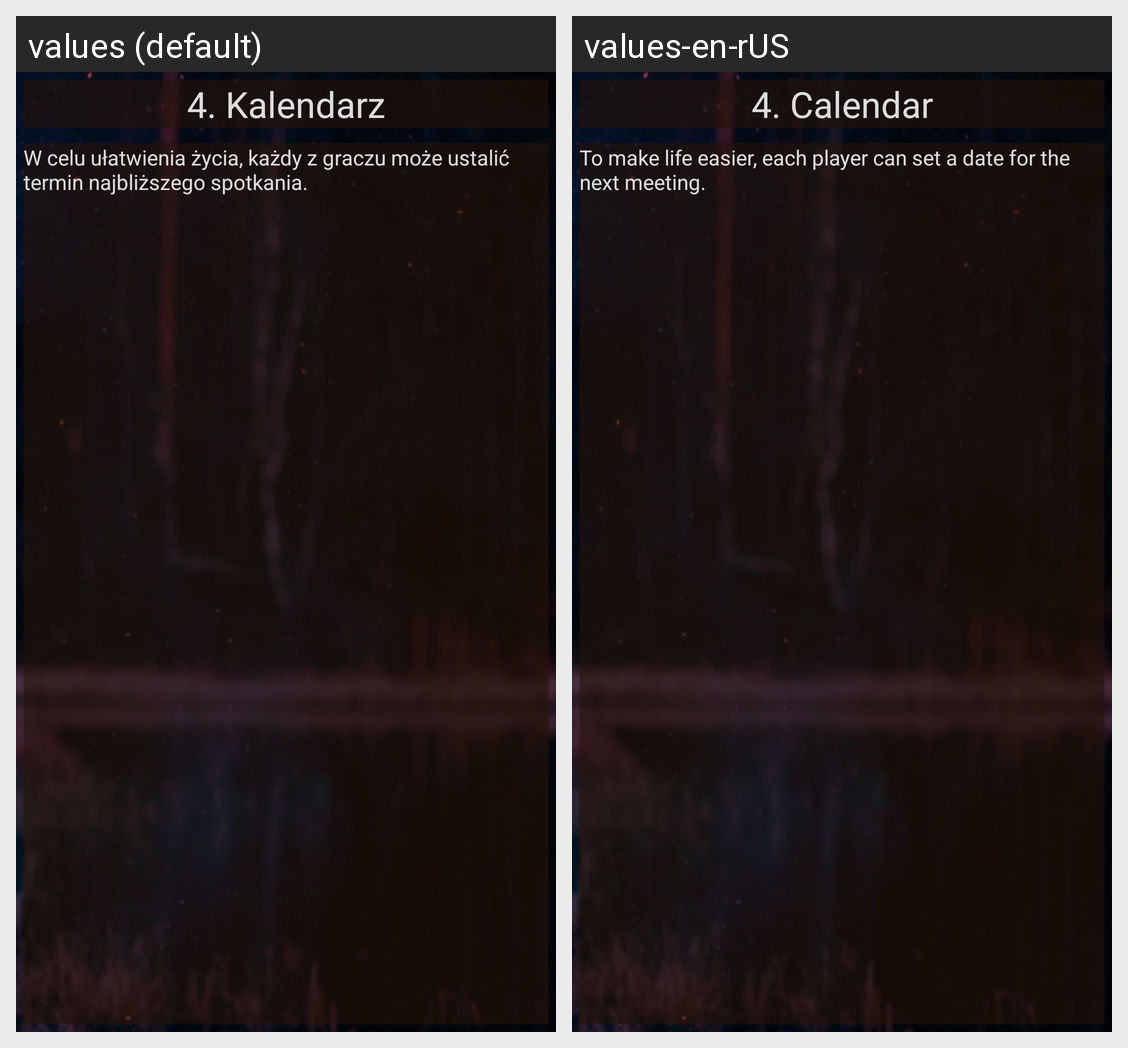

Strings drawn on this Android screen and how each of the app's shown locales translates them:
Android screen res/layout/activity_instrukcja_kalendarz.xml rendered under 2 locales, left to right: values (default), values-en-rUS. Device: Nexus 5 (rendered at 1080×1920; each locale shown at half size, 540×960, under a caption strip naming it); theme Theme.KuzniaBohaterowRPGAPP.
Strings drawn on this screen, with the default value and each locale's value (text and hints the layout hard-codes, and strings that could not be matched under every locale, appear in the picture but are not listed):

Rozdzial4
  values: 4. Kalendarz
  values-en-rUS: 4. Calendar

Rozdzial4t
  values: W celu ułatwienia życia, każdy z graczu może ustalić termin najbliższego spotkania.
  values-en-rUS: To make life easier, each player can set a date for the next meeting.
